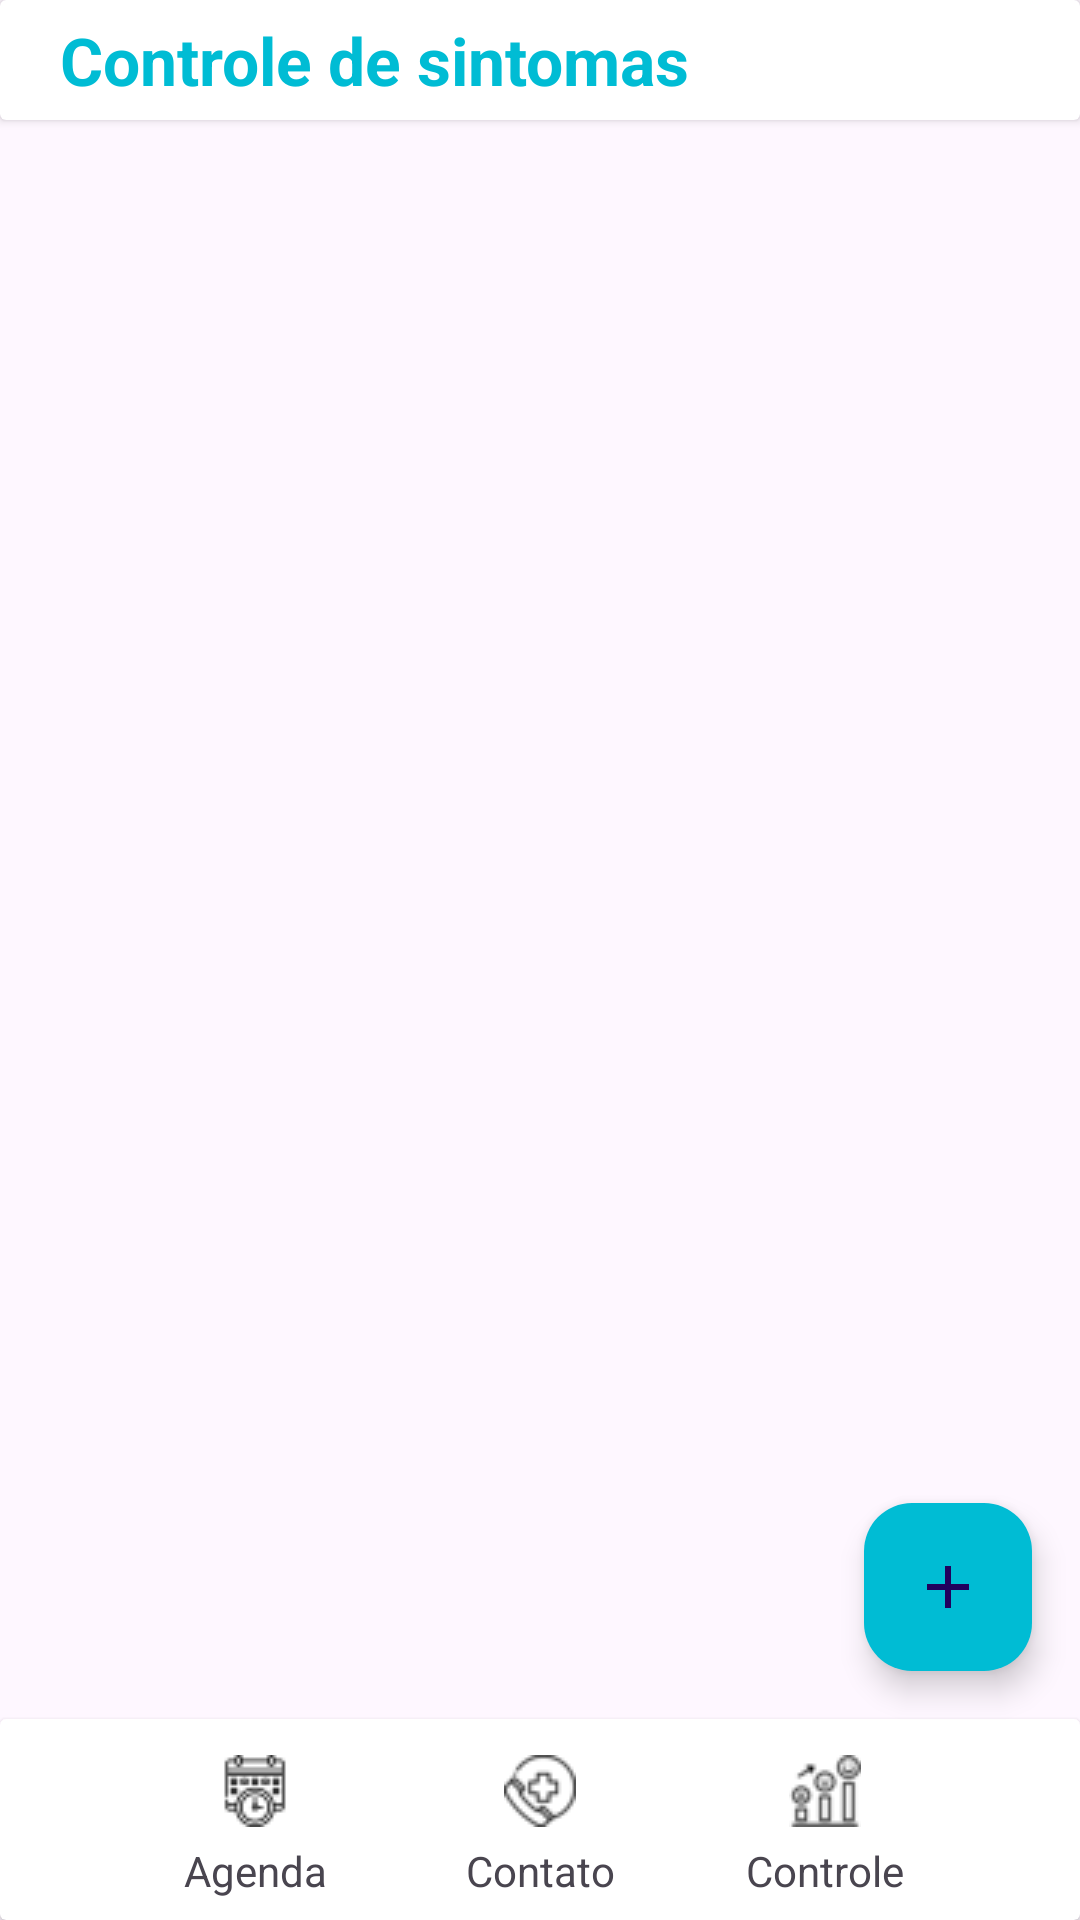

This screen was rendered from an Android layout file. Write that file and the resources it references.
<!-- AndroidManifest.xml: application theme Theme.AppADM -->
<!-- res/layout/activity_tela_controle_inicial.xml -->
<?xml version="1.0" encoding="utf-8"?>
<androidx.constraintlayout.widget.ConstraintLayout xmlns:android="http://schemas.android.com/apk/res/android"
    xmlns:app="http://schemas.android.com/apk/res-auto"
    xmlns:tools="http://schemas.android.com/tools"
    android:id="@+id/main"
    android:layout_width="match_parent"
    android:layout_height="match_parent">


    <TextView
        android:id="@+id/txt_sintomas"
        android:layout_width="wrap_content"
        android:layout_height="wrap_content"
        android:layout_marginTop="250dp"
        android:alpha="0.7"
        android:gravity="center"
        android:text="Sem sintomas registrados.\nRegistre o primeiro!"
        android:textSize="20sp"
        app:layout_constraintEnd_toEndOf="parent"
        app:layout_constraintStart_toStartOf="parent"
        app:layout_constraintTop_toBottomOf="@id/barra_cima_controle"
        app:layout_constraintBottom_toTopOf="@id/img_arrow"
        android:visibility="gone"/>

    <ImageView
        android:id="@+id/img_arrow"
        android:layout_width="wrap_content"
        android:layout_height="wrap_content"
        android:layout_marginStart="50dp"
        android:layout_marginTop="300dp"
        android:alpha="0.5"
        app:layout_constraintEnd_toEndOf="parent"
        app:layout_constraintStart_toStartOf="parent"
        app:layout_constraintTop_toBottomOf="@id/barra_cima_controle"
        app:layout_constraintBottom_toTopOf="@id/cardView"
        app:srcCompat="@drawable/arrow"
        android:visibility="gone"/>


    <androidx.cardview.widget.CardView
        android:id="@+id/cardView"
        android:layout_width="match_parent"
        android:layout_height="wrap_content"
        app:layout_constraintStart_toStartOf="parent"
        app:layout_constraintBottom_toBottomOf="parent"
        app:layout_constraintEnd_toEndOf="parent"
        >


        <androidx.constraintlayout.widget.ConstraintLayout
            android:layout_width="match_parent"
            android:layout_height="match_parent"
            android:padding="7dp"
            >

            <ImageButton
                android:id="@+id/imageButton1"
                android:layout_width="72dp"
                android:layout_height="34dp"
                android:layout_marginStart="42dp"
                android:background="@android:color/transparent"
                android:onClick="onClickImageButton1"
                android:src="@drawable/schedule"
                app:layout_constraintStart_toStartOf="parent"
                app:layout_constraintTop_toTopOf="parent"
                />

            <TextView
                android:id="@+id/txt_imageButton1"
                android:layout_width="wrap_content"
                android:layout_height="wrap_content"
                android:text="Agenda"
                app:layout_constraintEnd_toEndOf="@id/imageButton1"
                app:layout_constraintStart_toStartOf="@id/imageButton1"
                app:layout_constraintTop_toBottomOf="@id/imageButton1" />


            <ImageButton
                android:id="@+id/imageButton2"
                android:layout_width="72dp"
                android:layout_height="34dp"
                android:layout_marginEnd="42dp"
                android:background="@android:color/transparent"
                android:onClick="onClickImageButton2"
                android:src="@drawable/felicidade"
                app:layout_constraintEnd_toEndOf="parent"
                app:layout_constraintTop_toTopOf="parent" />

            <TextView
                android:id="@+id/txt_imageButton2"
                android:layout_width="wrap_content"
                android:layout_height="wrap_content"
                android:text="Controle"
                app:layout_constraintStart_toStartOf="@id/imageButton2"
                app:layout_constraintTop_toBottomOf="@id/imageButton2"
                app:layout_constraintEnd_toEndOf="@id/imageButton2"
                />

            <ImageButton
                android:id="@+id/imageButton3"
                android:layout_width="72dp"
                android:layout_height="34dp"
                android:background="@android:color/transparent"
                android:onClick="onClickImageButton3"
                android:src="@drawable/emergencia"
                app:layout_constraintEnd_toEndOf="parent"
                app:layout_constraintTop_toTopOf="parent"
                app:layout_constraintStart_toStartOf="parent"/>

            <TextView
                android:id="@+id/txt_imageButton3"
                android:layout_width="wrap_content"
                android:layout_height="wrap_content"
                android:text="Contato"
                app:layout_constraintStart_toStartOf="@id/imageButton3"
                app:layout_constraintTop_toBottomOf="@id/imageButton3"
                app:layout_constraintEnd_toEndOf="@id/imageButton3"
                />




        </androidx.constraintlayout.widget.ConstraintLayout>
    </androidx.cardview.widget.CardView>


    <androidx.cardview.widget.CardView
        android:layout_width="match_parent"
        android:id="@+id/barra_cima_controle"
        android:layout_height="40dp"
        app:layout_constraintTop_toTopOf="parent"
        app:layout_constraintEnd_toEndOf="parent"
        app:layout_constraintStart_toStartOf="parent">

        <androidx.constraintlayout.widget.ConstraintLayout
            android:layout_width="match_parent"
            android:layout_height="match_parent">

            <TextView
                android:id="@+id/text_barra_controle"
                android:layout_width="wrap_content"
                android:layout_height="wrap_content"
                android:text="Controle de sintomas"
                android:textColor="@color/blue_light"
                android:textSize="22sp"
                android:textStyle="bold"
                android:layout_marginStart="20dp"
                app:layout_constraintBottom_toBottomOf="parent"
                app:layout_constraintTop_toTopOf="parent"
                app:layout_constraintStart_toStartOf="parent"/>

        </androidx.constraintlayout.widget.ConstraintLayout>


    </androidx.cardview.widget.CardView>

    <androidx.recyclerview.widget.RecyclerView
        android:id="@+id/recyclerview"
        android:layout_width="match_parent"
        android:layout_height="wrap_content"
        android:layout_marginTop="12dp"
        android:background="@color/white2"
        app:layout_constraintEnd_toEndOf="@id/barra_cima_controle"
        app:layout_constraintStart_toStartOf="@id/barra_cima_controle"
        app:layout_constraintTop_toBottomOf="@id/barra_cima_controle" />

    <com.google.android.material.floatingactionbutton.FloatingActionButton
        android:id="@+id/fab"
        android:layout_width="wrap_content"
        android:layout_height="wrap_content"
        android:layout_margin="16dp"
        android:layout_marginEnd="4dp"
        android:backgroundTint="@color/blue_light"
        android:contentDescription="Adicionar palavra"
        android:src="@drawable/baseline_add_24"
        app:layout_constraintEnd_toEndOf="parent"
        app:layout_constraintBottom_toTopOf="@id/cardView"/>


</androidx.constraintlayout.widget.ConstraintLayout>
<!-- resources referenced by this layout -->
<resources>
  <color name="blue_light">#00BCD4</color>
  <color name="white2">#FAFAFA</color>
  <!-- drawable baseline_add_24 (drawable) -->
  <vector xmlns:android="http://schemas.android.com/apk/res/android" android:height="24dp" android:tint="#A8ABAC" android:viewportHeight="24" android:viewportWidth="24" android:width="24dp">
        
      <path android:fillColor="@android:color/white" android:pathData="M19,13h-6v6h-2v-6H5v-2h6V5h2v6h6v2z"/>
      
  </vector>
  <!-- drawable emergencia: png bitmap (drawable, 935 bytes) -->
  <!-- drawable felicidade: png bitmap (drawable, 873 bytes) -->
  <!-- drawable schedule: png bitmap (drawable, 774 bytes) -->
  <style name="Theme.AppADM" parent="Base.Theme.AppADM" />
  <style name="Base.Theme.AppADM" parent="Theme.Material3.DayNight.NoActionBar">
          
          
      </style>
</resources>
